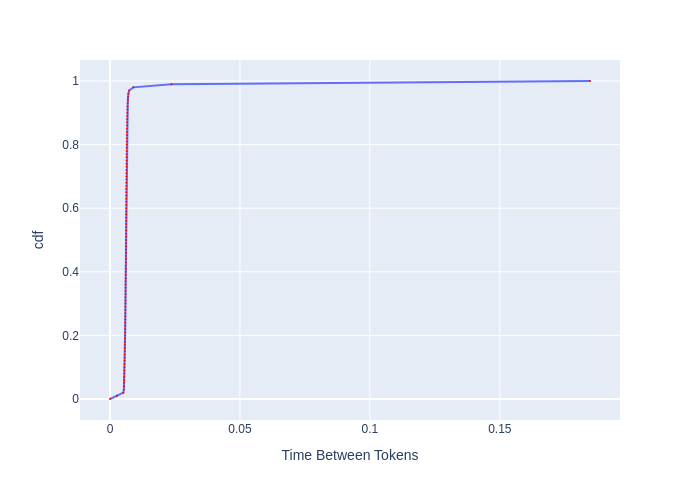

Data behind this chart, as committed beside it:
, cdf, Time Between Tokens
0, 0.0, 0.0
1, 0.01, 0.002677
2, 0.02, 0.005128
3, 0.03, 0.005337
4, 0.04, 0.00538
5, 0.05, 0.005424
6, 0.06, 0.005456
7, 0.07, 0.005478
8, 0.08, 0.005511
9, 0.09, 0.005544
10, 0.1, 0.005578
11, 0.11, 0.005611
12, 0.12, 0.005645
13, 0.13, 0.005668
14, 0.14, 0.00569
15, 0.15, 0.005713
16, 0.16, 0.005736
17, 0.17, 0.005759
18, 0.18, 0.00577
19, 0.19, 0.005794
20, 0.2, 0.005805
21, 0.21, 0.005828
22, 0.22, 0.00584
23, 0.23, 0.005852
24, 0.24, 0.005864
25, 0.25, 0.005875
26, 0.26, 0.005887
27, 0.27, 0.005899
28, 0.28, 0.005911
29, 0.29, 0.005934
30, 0.3, 0.005946
31, 0.31, 0.005958
32, 0.32, 0.00597
33, 0.33, 0.005982
34, 0.34, 0.005994
35, 0.35, 0.005994
36, 0.36, 0.006006
37, 0.37, 0.006018
38, 0.38, 0.00603
39, 0.39, 0.006042
40, 0.4, 0.006042
41, 0.41, 0.006054
42, 0.42, 0.006066
43, 0.43, 0.006078
44, 0.44, 0.006078
45, 0.45, 0.006091
46, 0.46, 0.006103
47, 0.47, 0.006103
48, 0.48, 0.006115
49, 0.49, 0.006127
50, 0.5, 0.006127
51, 0.51, 0.00614
52, 0.52, 0.006152
53, 0.53, 0.006152
54, 0.54, 0.006164
55, 0.55, 0.006177
56, 0.56, 0.006177
57, 0.57, 0.006189
58, 0.58, 0.006201
59, 0.59, 0.006201
... 41 more rows
